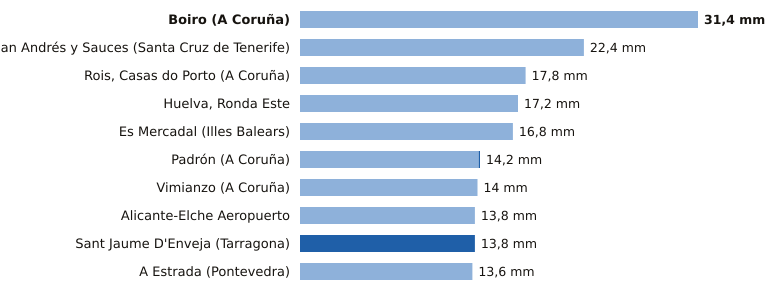

Source data for this figure (header and first rows):
estacion, provincia, indicativo, mm_6_dias_anteriores, mm_hoy, mm_7_dias, horas_de_hoy
Boiro, A Coruña, 1442U, 31.4, 0.0, 31.4, 18
San Andrés y Sauces, Santa Cruz de Tenerife, C148F, 22.4, 0.0, 22.4, 18
Rois, Casas do Porto, A Coruña, 1476R, 17.8, 0.0, 17.8, 18
Huelva, Ronda Este, Huelva, 4642E, 17.2, 0.0, 17.2, 19
Es Mercadal, Illes Balears, B825B, 16.8, 0.0, 16.8, 19
Padrón, A Coruña, 1473A, 14.1, 0.1, 14.2, 19
Vimianzo, A Coruña, 1399, 14.0, 0.0, 14.0, 16
Alicante-Elche Aeropuerto, Alicante, 8019, 13.8, 0.0, 13.8, 19
Sant Jaume D'Enveja, Tarragona, 9987P, 0.0, 13.8, 13.8, 19
A Estrada, Pontevedra, 1468X, 13.6, 0.0, 13.6, 18
